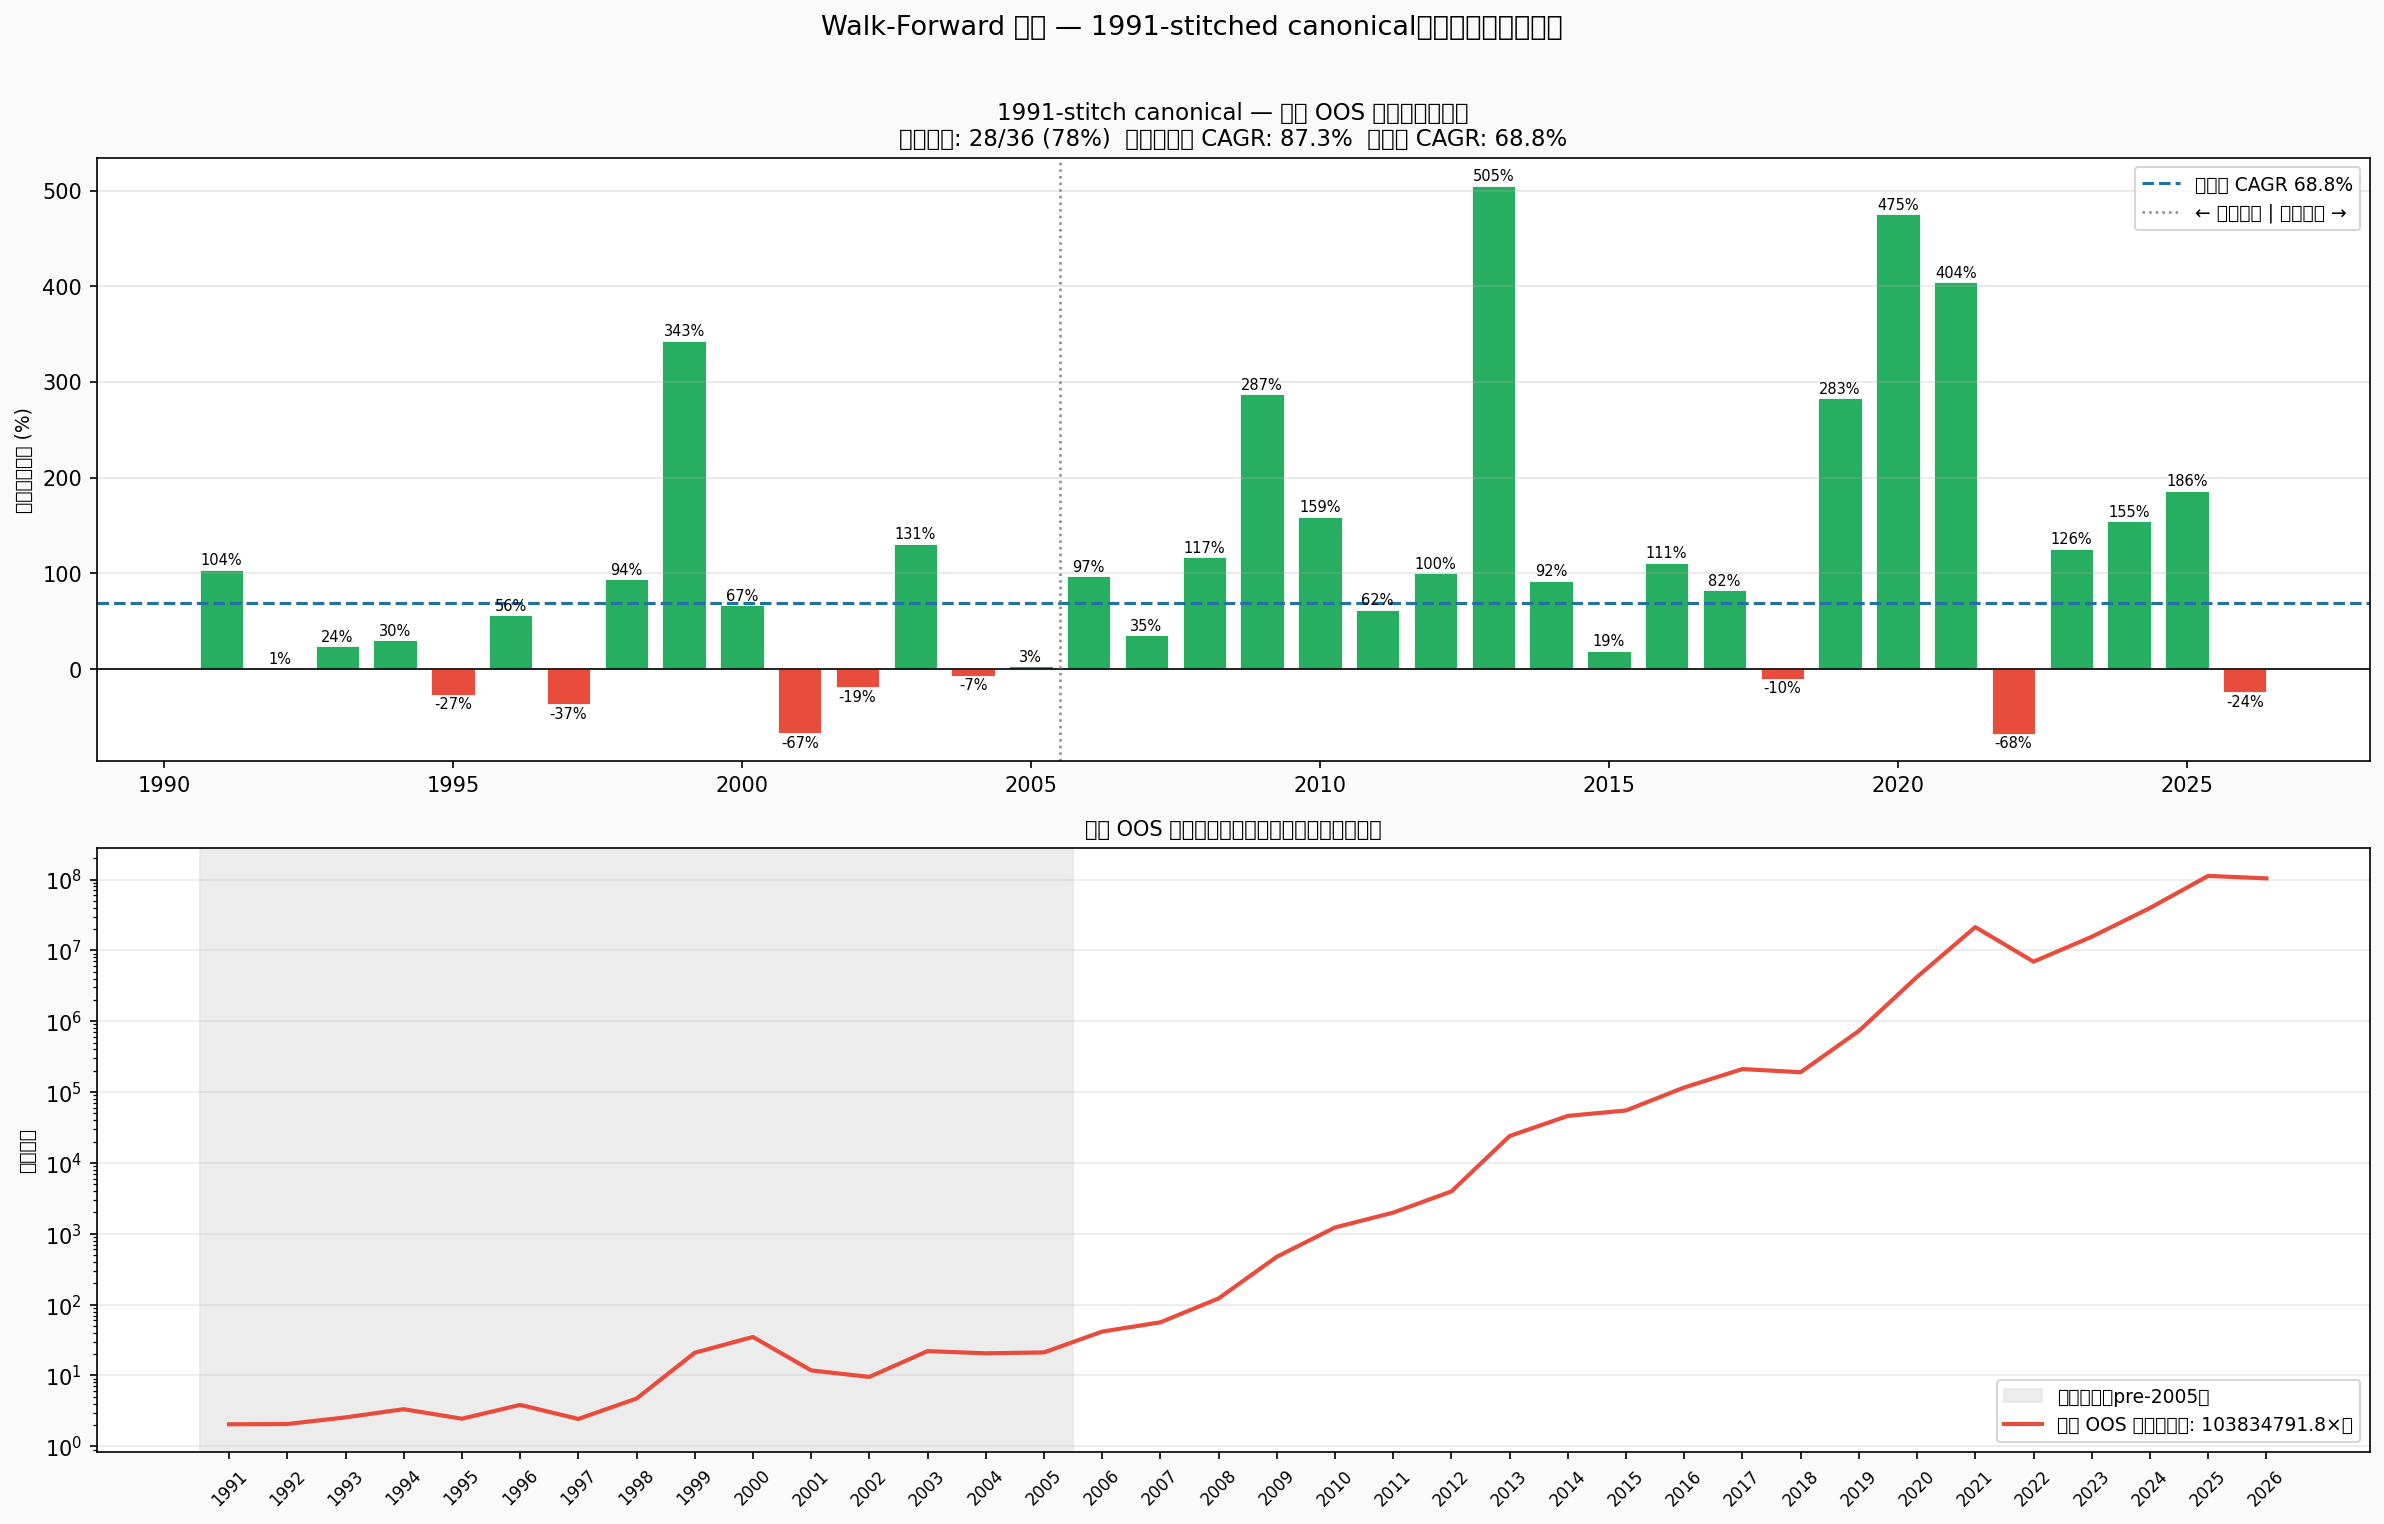

Values plotted in this chart, from the file beside it:
year, start, end, cagr, vol, mdd, sharpe, net
1991, 1991-01-02, 1991-12-31, 1.041, 0.4939, -0.3277, 2.107, 1.046
1992, 1992-01-02, 1992-12-31, 0.009413, 0.5592, -0.4466, 0.01683, 0.009488
1993, 1993-01-04, 1993-12-31, 0.2387, 0.5045, -0.3626, 0.4731, 0.2397
1994, 1994-01-03, 1994-12-30, 0.3048, 0.3119, -0.1872, 0.9772, 0.3048
1995, 1995-01-03, 1995-12-29, -0.2659, 0.5488, -0.4545, -0.4844, -0.2659
1996, 1996-01-02, 1996-12-31, 0.5622, 0.5975, -0.3632, 0.941, 0.5677
1997, 1997-01-02, 1997-12-31, -0.3661, 0.767, -0.5694, -0.4773, -0.3672
1998, 1998-01-02, 1998-12-31, 0.9397, 0.6989, -0.3787, 1.345, 0.9397
1999, 1999-01-04, 1999-12-31, 3.432, 0.929, -0.3383, 3.694, 3.432
2000, 2000-01-03, 2000-12-29, 0.6714, 1.238, -0.6036, 0.5425, 0.6714
2001, 2001-01-02, 2001-12-31, -0.6686, 0.5731, -0.6767, -1.166, -0.6627
2002, 2002-01-02, 2002-12-31, -0.1906, 0.5367, -0.5068, -0.3551, -0.1906
2003, 2003-01-02, 2003-12-31, 1.312, 0.5911, -0.2069, 2.22, 1.312
2004, 2004-01-02, 2004-12-31, -0.06863, 0.443, -0.3592, -0.1549, -0.06863
2005, 2005-01-03, 2005-12-30, 0.02891, 0.3616, -0.264, 0.07993, 0.02891
2006, 2006-01-03, 2006-12-29, 0.974, 0.4684, -0.3275, 2.079, 0.9687
2007, 2007-01-03, 2007-12-31, 0.3527, 0.4651, -0.3051, 0.7584, 0.3511
2008, 2008-01-02, 2008-12-31, 1.168, 0.5405, -0.2457, 2.161, 1.175
2009, 2009-01-02, 2009-12-31, 2.87, 0.6649, -0.1911, 4.316, 2.87
2010, 2010-01-04, 2010-12-31, 1.593, 0.584, -0.3014, 2.727, 1.593
2011, 2011-01-03, 2011-12-30, 0.6196, 0.583, -0.3328, 1.063, 0.6196
2012, 2012-01-03, 2012-12-31, 1.002, 0.6344, -0.3809, 1.579, 0.991
2013, 2013-01-02, 2013-12-31, 5.052, 0.4752, -0.16, 10.63, 5.052
2014, 2014-01-02, 2014-12-31, 0.9235, 0.4172, -0.2166, 2.214, 0.9235
2015, 2015-01-02, 2015-12-31, 0.1928, 0.4166, -0.2207, 0.4629, 0.1928
2016, 2016-01-04, 2016-12-30, 1.113, 0.4576, -0.2175, 2.432, 1.113
2017, 2017-01-03, 2017-12-29, 0.8225, 0.4387, -0.2497, 1.875, 0.8181
2018, 2018-01-02, 2018-12-31, -0.09782, 0.6191, -0.4957, -0.158, -0.09745
2019, 2019-01-02, 2019-12-31, 2.829, 0.538, -0.3043, 5.259, 2.829
2020, 2020-01-02, 2020-12-31, 4.751, 0.8656, -0.4962, 5.489, 4.791
2021, 2021-01-04, 2021-12-31, 4.042, 0.6298, -0.3043, 6.418, 4.042
2022, 2022-01-03, 2022-12-30, -0.6763, 0.5253, -0.6857, -1.288, -0.6749
2023, 2023-01-03, 2023-12-29, 1.258, 0.5741, -0.2542, 2.191, 1.243
2024, 2024-01-02, 2024-12-31, 1.548, 0.5666, -0.3483, 2.733, 1.548
2025, 2025-01-02, 2025-12-31, 1.865, 0.6214, -0.2653, 3.001, 1.841
2026, 2026-01-02, 2026-04-17, -0.2427, 0.4308, -0.2794, -0.5632, -0.07736
